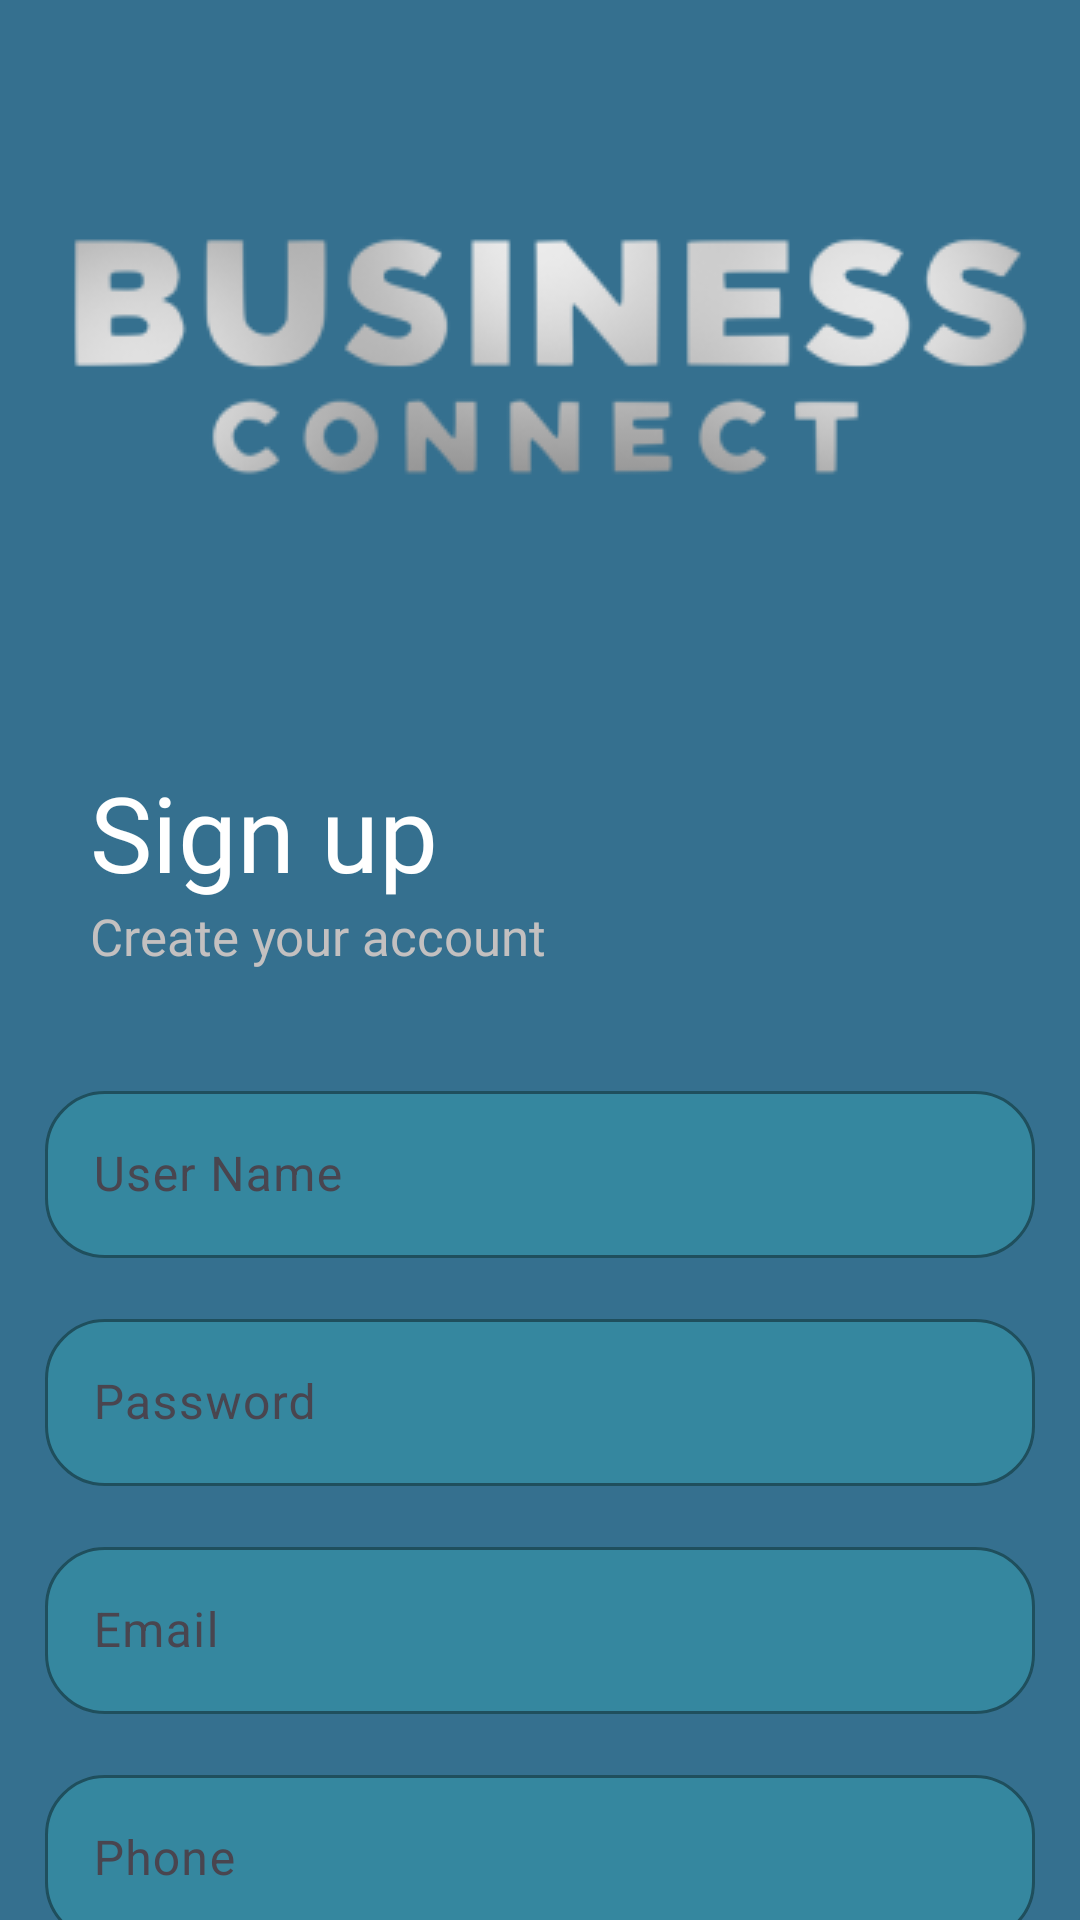

The Android layout XML behind this screen, and the referenced resources:
<!-- AndroidManifest.xml: application theme Theme.BusinessConnect -->
<!-- res/layout/activity_sign_up.xml -->
<?xml version="1.0" encoding="utf-8"?>
<androidx.constraintlayout.widget.ConstraintLayout xmlns:android="http://schemas.android.com/apk/res/android"
    xmlns:app="http://schemas.android.com/apk/res-auto"
    xmlns:tools="http://schemas.android.com/tools"
    android:layout_width="match_parent"
    android:layout_height="match_parent"
    tools:context=".SignUpAct"
    android:background="@color/background">

    <ImageView
        android:id="@+id/imgText"
        android:layout_width="match_parent"
        android:layout_height="wrap_content"
        android:src="@drawable/logotext"
        app:layout_constraintTop_toTopOf="parent"
        android:layout_marginHorizontal="0dp"
        android:contentDescription="@string/textLogo"/>

    <TextView
        android:id="@+id/signUpText"
        android:layout_width="match_parent"
        android:layout_height="wrap_content"
        app:layout_constraintTop_toBottomOf="@+id/imgText"
        android:text="@string/sign_up"
        android:textColor="@color/white"
        android:fontFamily="@font/mulishbold"
        android:textSize="35sp"
        android:layout_marginHorizontal="30dp"/>

    <TextView
        android:id="@+id/signUpAccount"
        android:layout_width="match_parent"
        android:layout_height="wrap_content"
        app:layout_constraintTop_toBottomOf="@+id/signUpText"
        android:text="@string/create"
        android:textColor="@color/grey"
        android:fontFamily="@font/mulishregular"
        android:textSize="17sp"
        android:layout_marginHorizontal="30dp"/>

    <com.google.android.material.textfield.TextInputLayout
        android:id="@+id/edUserLayout"
        android:layout_width="match_parent"
        android:layout_height="wrap_content"
        app:layout_constraintTop_toBottomOf="@+id/signUpAccount"
        android:layout_marginTop="35dp"
        android:layout_marginHorizontal="15dp"
        app:boxCornerRadiusBottomEnd="20dp"
        app:boxCornerRadiusBottomStart="20dp"
        app:boxCornerRadiusTopEnd="20dp"
        app:boxCornerRadiusTopStart="20dp"
        app:boxBackgroundColor="@color/edText_color"
        app:boxStrokeColor="@color/edText_color"
        app:boxStrokeErrorColor="@color/error"
        >

        <com.google.android.material.textfield.TextInputEditText
            android:id="@+id/edUserText"
            android:layout_width="match_parent"
            android:layout_height="wrap_content"
            android:hint="@string/user_name"
            app:boxStrokeColor="@color/edText_color"
            android:textColorHint="@color/grey"
            android:textColor="@color/grey"
            android:inputType="textPersonName"/>
    </com.google.android.material.textfield.TextInputLayout>

    <com.google.android.material.textfield.TextInputLayout
        android:id="@+id/edEmailLayout"
        android:layout_width="match_parent"
        android:layout_height="wrap_content"
        android:layout_marginHorizontal="15dp"
        android:layout_marginTop="15dp"
        android:visibility="visible"
        app:boxBackgroundColor="@color/edText_color"
        app:boxCornerRadiusBottomEnd="20dp"
        app:boxCornerRadiusBottomStart="20dp"
        app:boxCornerRadiusTopEnd="20dp"
        app:boxCornerRadiusTopStart="20dp"
        app:boxStrokeColor="@color/edText_color"
        app:boxStrokeErrorColor="@color/error"
        app:layout_constraintTop_toBottomOf="@+id/edPasswordLayout"
        tools:layout_editor_absoluteX="15dp">

        <com.google.android.material.textfield.TextInputEditText
            android:id="@+id/edEmailText"
            android:layout_width="match_parent"
            android:layout_height="wrap_content"
            android:hint="@string/email"
            android:textColor="@color/grey"
            android:textColorHint="@color/grey"
            android:visibility="visible"
            app:boxStrokeColor="@color/edText_color"
            android:inputType="textEmailAddress"/>
    </com.google.android.material.textfield.TextInputLayout>

    <com.google.android.material.textfield.TextInputLayout
        android:id="@+id/edPhoneLayout"
        android:layout_width="match_parent"
        android:layout_height="wrap_content"
        android:layout_marginHorizontal="15dp"
        android:layout_marginTop="15dp"
        android:visibility="visible"
        app:boxBackgroundColor="@color/edText_color"
        app:boxCornerRadiusBottomEnd="20dp"
        app:boxCornerRadiusBottomStart="20dp"
        app:boxCornerRadiusTopEnd="20dp"
        app:boxCornerRadiusTopStart="20dp"
        app:boxStrokeColor="@color/edText_color"
        app:boxStrokeErrorColor="@color/error"
        app:layout_constraintTop_toBottomOf="@+id/edEmailLayout"
        tools:layout_editor_absoluteX="15dp">

        <com.google.android.material.textfield.TextInputEditText
            android:id="@+id/edPhoneText"
            android:layout_width="match_parent"
            android:layout_height="wrap_content"
            android:hint="@string/phone"
            android:textColor="@color/grey"
            android:textColorHint="@color/grey"
            android:visibility="visible"
            app:boxStrokeColor="@color/edText_color"
            android:inputType="phone"/>
    </com.google.android.material.textfield.TextInputLayout>

    <com.google.android.material.textfield.TextInputLayout
        android:id="@+id/edPasswordLayout"
        android:layout_width="match_parent"
        android:layout_height="wrap_content"
        android:layout_marginHorizontal="15dp"
        android:layout_marginTop="15dp"
        android:visibility="visible"
        app:boxBackgroundColor="@color/edText_color"
        app:boxCornerRadiusBottomEnd="20dp"
        app:boxCornerRadiusBottomStart="20dp"
        app:boxCornerRadiusTopEnd="20dp"
        app:boxCornerRadiusTopStart="20dp"
        app:boxStrokeColor="@color/edText_color"
        app:boxStrokeErrorColor="@color/error"
        app:layout_constraintTop_toBottomOf="@+id/edUserLayout"
        tools:layout_editor_absoluteX="15dp">

        <com.google.android.material.textfield.TextInputEditText
            android:id="@+id/edPasswordText"
            android:layout_width="match_parent"
            android:layout_height="wrap_content"
            android:hint="@string/password"
            android:textColor="@color/grey"
            android:textColorHint="@color/grey"
            app:boxStrokeColor="@color/edText_color"
            android:inputType="textPassword"/>
    </com.google.android.material.textfield.TextInputLayout>


    <com.google.android.material.button.MaterialButton
        android:id="@+id/signUpBt"
        android:layout_width="match_parent"
        android:layout_height="wrap_content"
        android:layout_marginHorizontal="100dp"
        android:layout_marginTop="20dp"
        android:backgroundTint="@color/bottom_color"
        android:fontFamily="@font/mulishregular"
        android:gravity="center"
        android:text="@string/sign_up"
        android:textColor="@color/white"
        android:textSize="20sp"
        app:layout_constraintTop_toBottomOf="@+id/edPhoneLayout"
        tools:layout_editor_absoluteX="100dp" />
    

</androidx.constraintlayout.widget.ConstraintLayout>
<!-- resources referenced by this layout -->
<resources>
  <color name="background">#35708F</color>
  <color name="bottom_color">#47AAB0</color>
  <color name="edText_color">#35879F</color>
  <color name="error">#FF0000</color>
  <color name="grey">#C3C0C0</color>
  <color name="white">#FFFFFFFF</color>
  <!-- drawable logotext: png bitmap (drawable, 16820 bytes) -->
  <string name="create">Create your account</string>
  <string name="email">Email</string>
  <string name="password">Password</string>
  <string name="phone">Phone</string>
  <string name="sign_up">Sign up</string>
  <string name="textLogo">textLogo</string>
  <string name="user_name">User Name</string>
  <style name="Theme.BusinessConnect" parent="Base.Theme.BusinessConnect" />
  <style name="Base.Theme.BusinessConnect" parent="Theme.Material3.DayNight.NoActionBar">
          <item name="android:windowBackground">@color/background</item>
      </style>
</resources>
